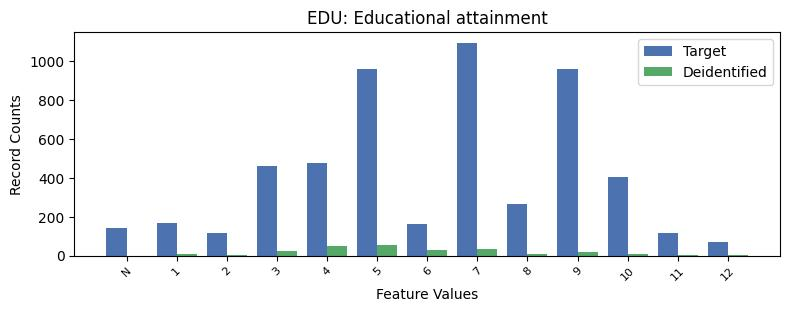

The data file committed next to this chart (first rows):
, EDU, count_target, count_deidentified
0, 7, 1095, 35.0
1, 9, 960, 17.0
2, 5, 958, 57.0
3, 4, 476, 52.0
4, 3, 463, 22.0
5, 10, 406, 8.0
6, 8, 266, 8.0
7, 1, 168, 10.0
8, 6, 162, 30.0
9, -1, 140, 0.0
10, 11, 117, 1.0
11, 2, 114, 2.0
12, 12, 70, 2.0
